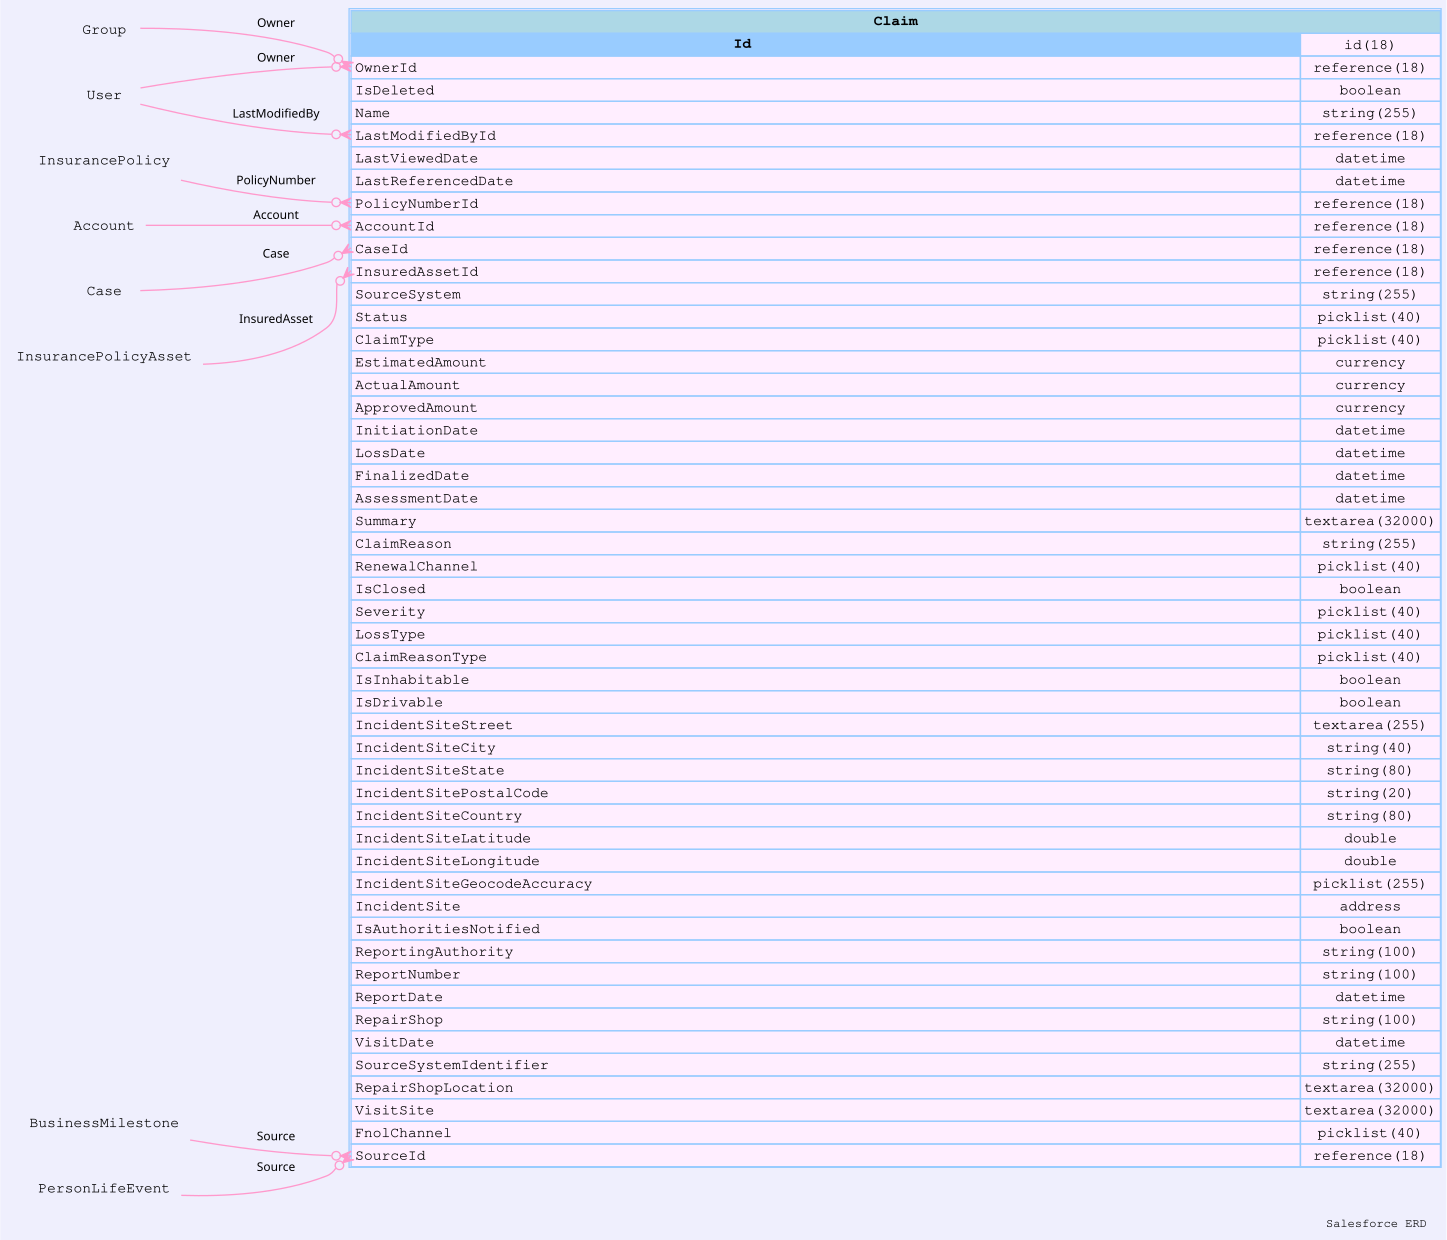

The file beside this chart, header and first rows:
sobjectName, sobjectLabel, name, label, type, length, nillable, referenceTo, relationshipName, unique, updateable, inlineHelpText, picklistValues, externalId
Claim, Claim, Id, Claim ID, id, 18, false, [], , false, false, , [], false
Claim, Claim, OwnerId, Owner ID, reference, 18, false, ["Group","User"], Owner, false, true, , [], false
Claim, Claim, IsDeleted, Deleted, boolean, 0, false, [], , false, false, , [], false
Claim, Claim, Name, Claim Number, string, 255, false, [], , false, true, , [], false
Claim, Claim, CreatedDate, Created Date, datetime, 0, false, [], , false, false, , [], false
Claim, Claim, CreatedById, Created By ID, reference, 18, false, ["User"], CreatedBy, false, false, , [], false
Claim, Claim, LastModifiedDate, Last Modified Date, datetime, 0, false, [], , false, false, , [], false
Claim, Claim, LastModifiedById, Last Modified By ID, reference, 18, false, ["User"], LastModifiedBy, false, false, , [], false
Claim, Claim, SystemModstamp, System Modstamp, datetime, 0, false, [], , false, false, , [], false
Claim, Claim, LastViewedDate, Last Viewed Date, datetime, 0, true, [], , false, false, , [], false
Claim, Claim, LastReferencedDate, Last Referenced Date, datetime, 0, true, [], , false, false, , [], false
Claim, Claim, PolicyNumberId, Insurance Policy ID, reference, 18, true, ["InsurancePolicy"], PolicyNumber, false, true, , [], false
Claim, Claim, AccountId, Account ID, reference, 18, true, ["Account"], Account, false, true, , [], false
Claim, Claim, CaseId, Case ID, reference, 18, true, ["Case"], Case, false, true, , [], false
Claim, Claim, InsuredAssetId, Insurance Policy Asset ID, reference, 18, true, ["InsurancePolicyAsset"], InsuredAsset, false, true, , [], false
Claim, Claim, SourceSystem, Source System, string, 255, true, [], , false, true, , [], false
Claim, Claim, Status, Status, picklist, 40, true, [], , false, true, , ["Initial","Active","Closed","Compromise…, false
Claim, Claim, ClaimType, Claim Type, picklist, 40, true, [], , false, true, , ["Home","Auto","Life","Annuity"], false
Claim, Claim, EstimatedAmount, Estimated Amount, currency, 0, true, [], , false, true, , [], false
Claim, Claim, ActualAmount, Actual Amount, currency, 0, true, [], , false, true, , [], false
Claim, Claim, ApprovedAmount, Approved Amount, currency, 0, true, [], , false, true, , [], false
Claim, Claim, InitiationDate, Initiation Date, datetime, 0, true, [], , false, true, , [], false
Claim, Claim, LossDate, Loss Date, datetime, 0, true, [], , false, true, , [], false
Claim, Claim, FinalizedDate, Finalized Date, datetime, 0, true, [], , false, true, , [], false
Claim, Claim, AssessmentDate, Assessment Date, datetime, 0, true, [], , false, true, , [], false
Claim, Claim, Summary, Summary, textarea, 32000, true, [], , false, true, , [], false
Claim, Claim, ClaimReason, Claim Reason, string, 255, true, [], , false, true, , [], false
Claim, Claim, RenewalChannel, Renewal Channel, picklist, 40, true, [], , false, true, , ["Web","Phone","Mobile","Chatbot"], false
Claim, Claim, IsClosed, Closed, boolean, 0, false, [], , false, false, , [], false
Claim, Claim, Severity, Severity, picklist, 40, true, [], , false, true, , ["High","Medium","Low"], false
Claim, Claim, LossType, Loss Type, picklist, 40, true, [], , false, true, , ["Partial Loss","Repairs","Replacement"], false
Claim, Claim, ClaimReasonType, Claim Reason Type, picklist, 40, true, [], , false, true, , ["Natural Disaster","Accident"], false
Claim, Claim, IsInhabitable, Inhabitable, boolean, 0, false, [], , false, true, , [], false
Claim, Claim, IsDrivable, Drivable, boolean, 0, false, [], , false, true, , [], false
Claim, Claim, IncidentSiteStreet, Incident Site Street, textarea, 255, true, [], , false, true, , [], false
Claim, Claim, IncidentSiteCity, Incident Site City, string, 40, true, [], , false, true, , [], false
Claim, Claim, IncidentSiteState, Incident Site State, string, 80, true, [], , false, true, , [], false
Claim, Claim, IncidentSitePostalCode, Incident Site Postal Code, string, 20, true, [], , false, true, , [], false
Claim, Claim, IncidentSiteCountry, Incident Site Country, string, 80, true, [], , false, true, , [], false
Claim, Claim, IncidentSiteLatitude, Incident Site Latitude, double, 0, true, [], , false, true, , [], false
Claim, Claim, IncidentSiteLongitude, Incident Site Longitude, double, 0, true, [], , false, true, , [], false
Claim, Claim, IncidentSiteGeocodeAccuracy, Incident Site Geocode Accuracy, picklist, 255, true, [], , false, true, , ["Address","NearAddress","Block","Street…, false
Claim, Claim, IncidentSite, Incident Site, address, 0, true, [], , false, false, , [], false
Claim, Claim, IsAuthoritiesNotified, Authorities Notified, boolean, 0, false, [], , false, true, , [], false
Claim, Claim, ReportingAuthority, Reporting Authority, string, 100, true, [], , false, true, , [], false
Claim, Claim, ReportNumber, Report Number, string, 100, true, [], , false, true, , [], false
Claim, Claim, ReportDate, Report Date, datetime, 0, true, [], , false, true, , [], false
Claim, Claim, RepairShop, Repair Shop, string, 100, true, [], , false, true, , [], false
Claim, Claim, VisitDate, Visit Date, datetime, 0, true, [], , false, true, , [], false
Claim, Claim, SourceSystemIdentifier, Source System Identifier, string, 255, true, [], , true, true, , [], false
Claim, Claim, RepairShopLocation, Repair Shop Location, textarea, 32000, true, [], , false, true, , [], false
Claim, Claim, VisitSite, Visit Site, textarea, 32000, true, [], , false, true, , [], false
Claim, Claim, FnolChannel, FNOL Channel, picklist, 40, true, [], , false, true, , ["Web","Phone","Mobile","Chatbot"], false
Claim, Claim, SourceId, Source ID, reference, 18, true, ["BusinessMilestone","PersonLifeEvent"], Source, false, true, , [], false
